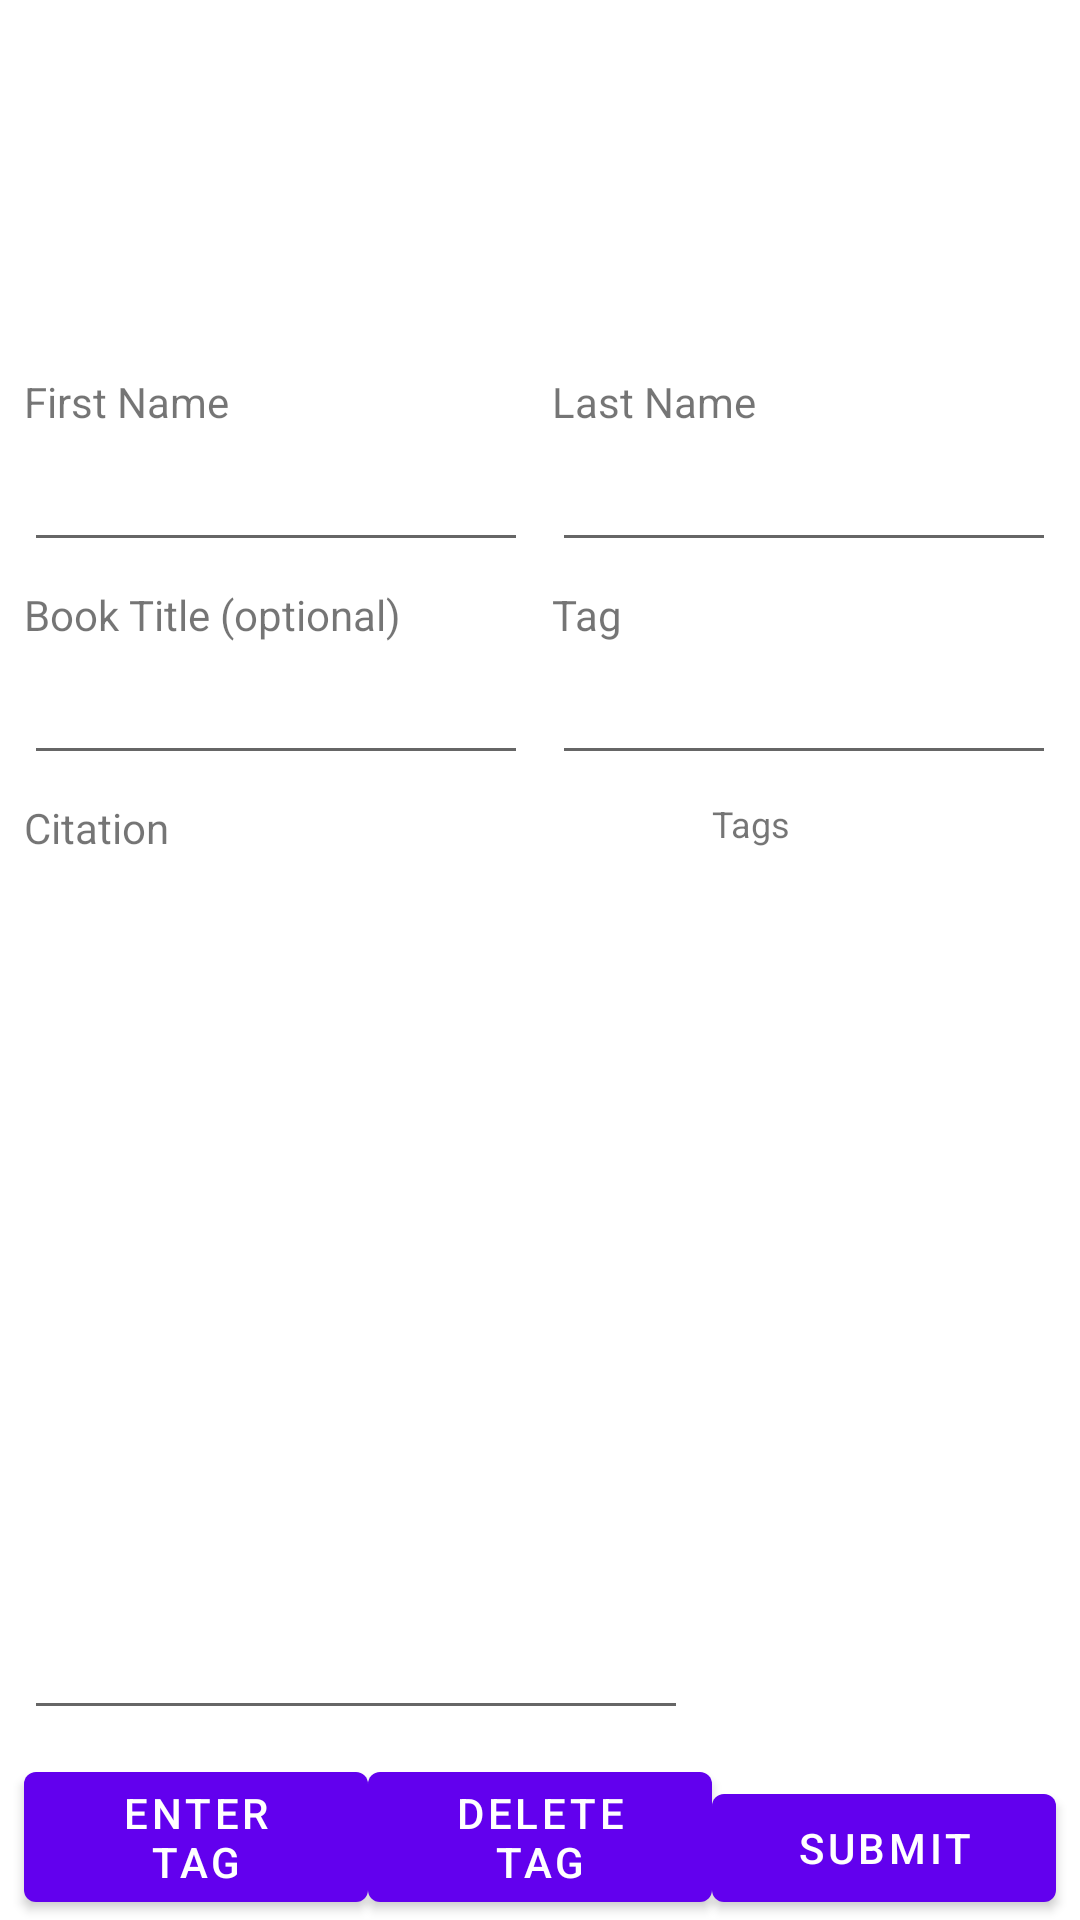

Layout XML and referenced resources for this Android screen:
<!-- AndroidManifest.xml: application theme Theme.CitationNeeded -->
<!-- res/layout/fragment_new_citation.xml -->
<?xml version="1.0" encoding="utf-8"?>
<androidx.constraintlayout.widget.ConstraintLayout xmlns:android="http://schemas.android.com/apk/res/android"
    xmlns:app="http://schemas.android.com/apk/res-auto"
    xmlns:tools="http://schemas.android.com/tools"
    android:id="@+id/newCitationLayout"
    android:layout_width="match_parent"
    android:layout_height="match_parent"
    tools:context=".NewCitationFragment">

    <EditText
        android:id="@+id/editTextCitation"
        android:layout_width="0dp"
        android:layout_height="0dp"
        android:layout_marginStart="8dp"
        android:layout_marginTop="8dp"
        android:layout_marginEnd="8dp"
        android:layout_marginBottom="8dp"
        android:ems="10"
        android:gravity="start|top"
        android:inputType="textMultiLine"
        android:textSize="14sp"
        app:layout_constraintBottom_toTopOf="@+id/delTagBtn"
        app:layout_constraintEnd_toStartOf="@+id/tagsTV"
        app:layout_constraintStart_toStartOf="parent"
        app:layout_constraintTop_toBottomOf="@+id/citationLabel" />

    <TextView
        android:id="@+id/bookTitleLabel"
        android:layout_width="wrap_content"
        android:layout_height="wrap_content"
        android:layout_marginStart="8dp"
        android:layout_marginTop="8dp"
        android:text="@string/book_title_label_text"
        android:textSize="14sp"
        app:layout_constraintStart_toStartOf="parent"
        app:layout_constraintTop_toBottomOf="@+id/editTextFname" />

    <EditText
        android:id="@+id/editTextBookTitle"
        android:layout_width="0dp"
        android:layout_height="wrap_content"
        android:layout_marginStart="8dp"
        android:layout_marginTop="8dp"
        android:ems="10"
        android:inputType="textPersonName"
        android:textSize="14sp"
        app:layout_constraintEnd_toStartOf="@+id/editTextTag"
        app:layout_constraintHorizontal_bias="0.5"
        app:layout_constraintStart_toStartOf="parent"
        app:layout_constraintTop_toBottomOf="@+id/bookTitleLabel" />

    <EditText
        android:id="@+id/editTextFname"
        android:layout_width="0dp"
        android:layout_height="wrap_content"
        android:layout_marginStart="8dp"
        android:layout_marginTop="8dp"
        android:ems="10"
        android:inputType="textPersonName"
        android:textSize="14sp"
        app:layout_constraintEnd_toStartOf="@+id/editTextLname"
        app:layout_constraintHorizontal_bias="0.5"
        app:layout_constraintStart_toStartOf="parent"
        app:layout_constraintTop_toBottomOf="@+id/fnameLabel" />

    <TextView
        android:id="@+id/tagLabel"
        android:layout_width="wrap_content"
        android:layout_height="wrap_content"
        android:layout_marginStart="8dp"
        android:layout_marginTop="8dp"
        android:text="@string/tag_label_txt"
        android:textSize="14sp"
        app:layout_constraintStart_toEndOf="@+id/editTextBookTitle"
        app:layout_constraintTop_toBottomOf="@+id/editTextLname" />

    <Button
        android:id="@+id/submitCitationBtn"
        android:layout_width="0dp"
        android:layout_height="wrap_content"
        android:layout_marginEnd="8dp"
        android:text="@string/submit_btn_txt"
        android:textSize="14sp"
        app:layout_constraintBottom_toBottomOf="parent"
        app:layout_constraintEnd_toEndOf="parent"
        app:layout_constraintHorizontal_bias="0.5"
        app:layout_constraintStart_toEndOf="@+id/delTagBtn" />

    <Button
        android:id="@+id/delTagBtn"
        android:layout_width="0dp"
        android:layout_height="wrap_content"
        android:text="@string/delete_tag_btn"
        android:textSize="14sp"
        app:layout_constraintBottom_toBottomOf="parent"
        app:layout_constraintEnd_toStartOf="@+id/submitCitationBtn"
        app:layout_constraintHorizontal_bias="0.5"
        app:layout_constraintStart_toEndOf="@+id/enterTagButton" />

    <Button
        android:id="@+id/enterTagButton"
        android:layout_width="0dp"
        android:layout_height="wrap_content"
        android:layout_marginStart="8dp"
        android:text="@string/enter_tag_btn"
        android:textSize="14sp"
        app:layout_constraintBottom_toBottomOf="parent"
        app:layout_constraintEnd_toStartOf="@+id/delTagBtn"
        app:layout_constraintHorizontal_bias="0.5"
        app:layout_constraintStart_toStartOf="parent"
        app:layout_constraintVertical_chainStyle="spread" />

    <EditText
        android:id="@+id/editTextTag"
        android:layout_width="0dp"
        android:layout_height="wrap_content"
        android:layout_marginStart="8dp"
        android:layout_marginTop="8dp"
        android:layout_marginEnd="8dp"
        android:ems="10"
        android:inputType="textPersonName"
        android:textSize="14sp"
        app:layout_constraintEnd_toEndOf="parent"
        app:layout_constraintHorizontal_bias="0.5"
        app:layout_constraintStart_toEndOf="@+id/editTextBookTitle"
        app:layout_constraintTop_toBottomOf="@+id/tagLabel" />

    <TextView
        android:id="@+id/citationLabel"
        android:layout_width="wrap_content"
        android:layout_height="wrap_content"
        android:layout_marginStart="8dp"
        android:layout_marginTop="8dp"
        android:text="@string/citation_label_text"
        android:textSize="14sp"
        app:layout_constraintStart_toStartOf="parent"
        app:layout_constraintTop_toBottomOf="@+id/editTextBookTitle" />

    <TextView
        android:id="@+id/lastNameLabel"
        android:layout_width="wrap_content"
        android:layout_height="wrap_content"
        android:layout_marginStart="8dp"
        android:text="@string/lname_label_text"
        android:textSize="14sp"
        app:layout_constraintBaseline_toBaselineOf="@+id/fnameLabel"
        app:layout_constraintStart_toEndOf="@+id/editTextFname" />

    <EditText
        android:id="@+id/editTextLname"
        android:layout_width="0dp"
        android:layout_height="wrap_content"
        android:layout_marginStart="8dp"
        android:layout_marginTop="8dp"
        android:layout_marginEnd="8dp"
        android:ems="10"
        android:inputType="textPersonName"
        android:textSize="14sp"
        app:layout_constraintEnd_toEndOf="parent"
        app:layout_constraintHorizontal_bias="0.5"
        app:layout_constraintStart_toEndOf="@+id/editTextFname"
        app:layout_constraintTop_toBottomOf="@+id/lastNameLabel" />

    <TextView
        android:id="@+id/fnameLabel"
        android:layout_width="wrap_content"
        android:layout_height="wrap_content"
        android:layout_marginStart="8dp"
        android:text="@string/fname_label_text"
        android:textSize="14sp"
        app:layout_constraintBottom_toBottomOf="parent"
        app:layout_constraintStart_toStartOf="parent"
        app:layout_constraintTop_toTopOf="parent"
        app:layout_constraintVertical_bias="0.19999999" />

    <TextView
        android:id="@+id/tagsTV"
        android:layout_width="0dp"
        android:layout_height="wrap_content"
        android:layout_marginTop="8dp"
        android:layout_marginEnd="8dp"
        android:text="@string/tags_tv_starting_txt"
        android:textSize="12sp"
        app:layout_constraintEnd_toEndOf="parent"
        app:layout_constraintStart_toStartOf="@+id/submitCitationBtn"
        app:layout_constraintTop_toBottomOf="@+id/editTextTag" />

</androidx.constraintlayout.widget.ConstraintLayout>
<!-- resources referenced by this layout -->
<resources>
  <string name="book_title_label_text">Book Title (optional)</string>
  <string name="citation_label_text">Citation</string>
  <string name="delete_tag_btn">Delete Tag</string>
  <string name="enter_tag_btn">Enter Tag</string>
  <string name="fname_label_text">First Name</string>
  <string name="lname_label_text">Last Name</string>
  <string name="submit_btn_txt">Submit</string>
  <string name="tag_label_txt">Tag</string>
  <string name="tags_tv_starting_txt">Tags</string>
  <style name="Theme.CitationNeeded" parent="Theme.MaterialComponents.DayNight.DarkActionBar">
          
          <item name="colorPrimary">@color/purple_500</item>
          <item name="colorPrimaryVariant">@color/purple_700</item>
          <item name="colorOnPrimary">@color/white</item>
          
          <item name="colorSecondary">@color/teal_200</item>
          <item name="colorSecondaryVariant">@color/teal_700</item>
          <item name="colorOnSecondary">@color/black</item>
          
          <item name="android:statusBarColor" tools:targetApi="l">?attr/colorPrimaryVariant</item>
          
      </style>
  <!-- not gathered from this repository: default colours our renderer supplied (Android Studio template values) -->
  <color name="purple_500">#FF6200EE</color>
  <color name="purple_700">#FF3700B3</color>
  <color name="teal_200">#FF03DAC5</color>
  <color name="teal_700">#FF018786</color>
  <color name="black">#FF000000</color>
  <color name="white">#FFFFFFFF</color>
</resources>
